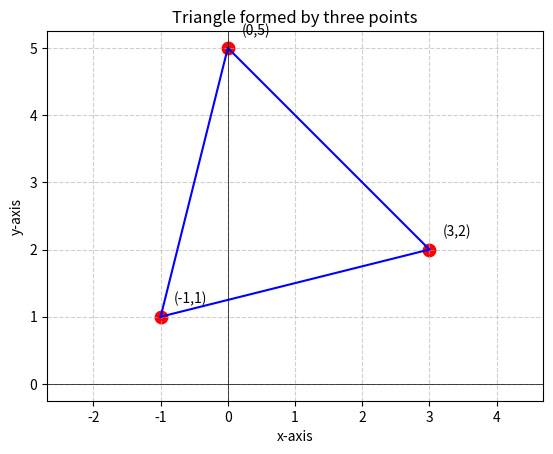

The matplotlib source for this figure:
import matplotlib.pyplot as plt

# Points
x = [-1, 0, 3]
y = [1, 5, 2]

# Plot points
plt.scatter(x, y, color="red", s=80)

# Connect points to form a triangle
plt.plot([x[0], x[1], x[2], x[0]], [y[0], y[1], y[2], y[0]], color="blue")

# Annotate points
labels = ["(-1,1)", "(0,5)", "(3,2)"]
for i in range(len(x)):
    plt.text(x[i] + 0.2, y[i] + 0.2, labels[i], fontsize=10)

# Axes
plt.axhline(0, color="black", linewidth=0.5)
plt.axvline(0, color="black", linewidth=0.5)
plt.grid(True, linestyle="--", alpha=0.6)
plt.axis("equal")

plt.title("Triangle formed by three points")
plt.xlabel("x-axis")
plt.ylabel("y-axis")
plt.show()
